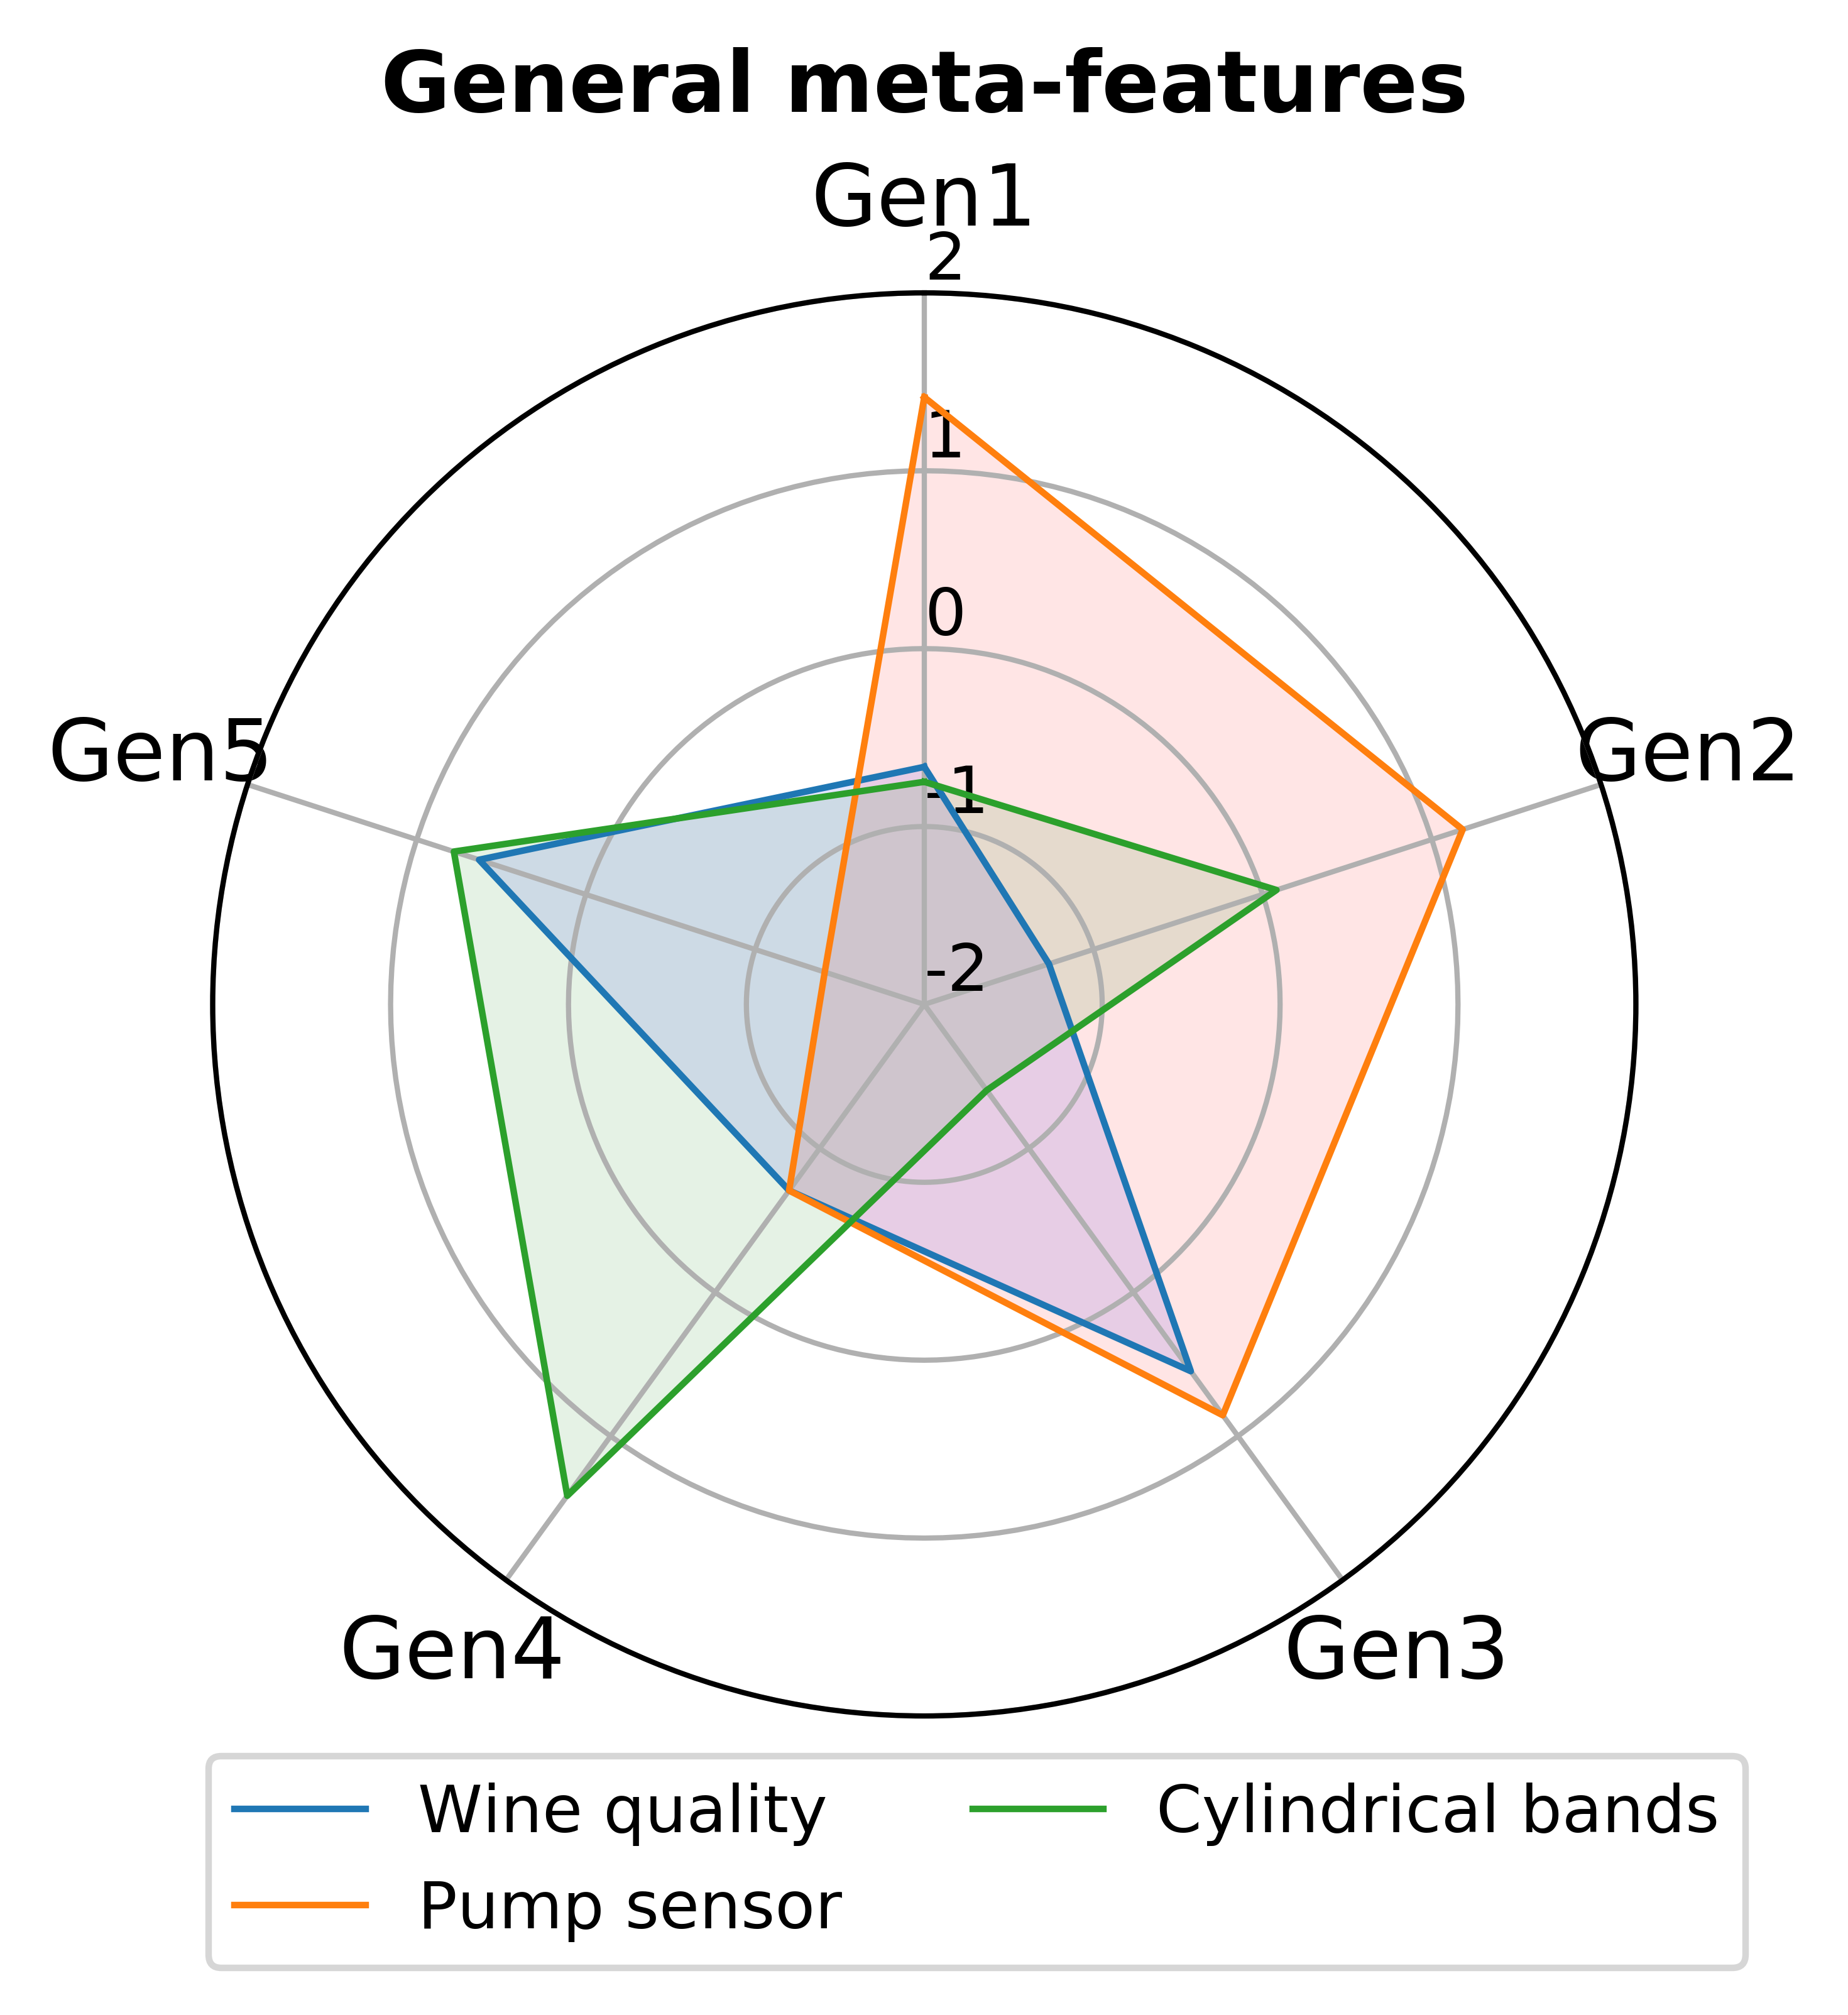

Source code (Python):
import pickle
import pandas as pd
from math import pi
import matplotlib.pyplot as plt
import plotly.graph_objects as go
import numpy as np
from sklearn.preprocessing import StandardScaler
import matplotlib as mpl
mpl.rcParams['figure.dpi'] = 750

with open('/Users/renoslyssiotis/Desktop/When-are-ML-models-required-and-when-is-Statistics-enough-/Test results/Wine quality test dataset/Actual results/wine_metafeatures_202.pickle', 'rb') as handle:
    wine_meta_features = pickle.load(handle)
wine_gen_meta_features = list(wine_meta_features.values())[:5]

with open('/Users/renoslyssiotis/Desktop/When-are-ML-models-required-and-when-is-Statistics-enough-/Test results/Pump sensor test dataset/Actual results/sensor_metafeatures_202.pickle', 'rb') as handle:
    sensor_meta_features = pickle.load(handle)
sensor_gen_meta_features = list(sensor_meta_features.values())[:5]

with open('/Users/renoslyssiotis/Desktop/When-are-ML-models-required-and-when-is-Statistics-enough-/Test results/Cylinder Bands test dataset/Actual results/cylinder_metafeatures_202.pickle', 'rb') as handle:
    cylinder_meta_features = pickle.load(handle)
cylinder_gen_meta_features = list(cylinder_meta_features.values())[:5]

meta_features = [wine_gen_meta_features, sensor_gen_meta_features, cylinder_gen_meta_features]

df = pd.DataFrame(meta_features, columns = ['Number of Instances', 'Number of Features',
       'Proportion of Numerical Features',
       'Number of Dummy Variables after pre-processing',
       'Proportion of Less Frequent Class'])

col_names = ['Number of Instances', 'Number of Features',
       'Proportion of Numerical Features',
       'Number of Dummy Variables after pre-processing',
       'Proportion of Less Frequent Class']

scaled_features = df.copy()
features = scaled_features[col_names]
scaler = StandardScaler().fit(features.values)
features = scaler.transform(features.values)
scaled_features[col_names] = features
category = ["Gen1", "Gen2", "Gen3", "Gen4", "Gen5"]
scaled_features.columns = category

# ------- PART 1: Create background
 
# number of variable
apoelara = category
N = len(apoelara)
 
# What will be the angle of each axis in the plot? (we divide the plot / number of variable)
angles = [n / float(N) * 2 * pi for n in range(N)]
angles += angles[:1]
 
# Initialise the spider plot
ax = plt.subplot(111, polar=True)
 
# If you want the first axis to be on top:
ax.set_theta_offset(pi / 2)
ax.set_theta_direction(-1)
 
# Draw one axe per variable + add labels labels yet
plt.xticks(angles[:-1], apoelara, size=13)
 
# Draw ylabels
ax.set_rlabel_position(0)
plt.yticks([-2,-1,0,1,2], ["-2","-1","0","1","2"], color="black", size=10)
plt.ylim(-2,2)
 
 
# ------- PART 2: Add plots
 
# Plot each individual = each line of the data
# I don't do a loop, because plotting more than 3 groups makes the chart unreadable
 
#Wine quality
values = list(scaled_features.iloc[0,:])
values += values[:1]
ax.plot(angles, values, linewidth=1, linestyle='solid', label="Wine quality")
ax.fill(angles, values, 'b', alpha=0.1)
 
# Pump sensor
values = list(scaled_features.iloc[1,:])
values += values[:1]
ax.plot(angles, values, linewidth=1, linestyle='solid', label="Pump sensor")
ax.fill(angles, values, 'r', alpha=0.1)

# Cylindrical bands
values = list(scaled_features.iloc[2,:])
values += values[:1]
ax.plot(angles, values, linewidth=1, linestyle='solid', label="Cylindrical bands")
ax.fill(angles, values, 'g', alpha=0.1)


plt.title("General meta-features", y = 1.1, fontweight='bold',size=13)
plt.legend(loc='lower right', bbox_to_anchor=(1.1, -0.2), ncol = 2)
